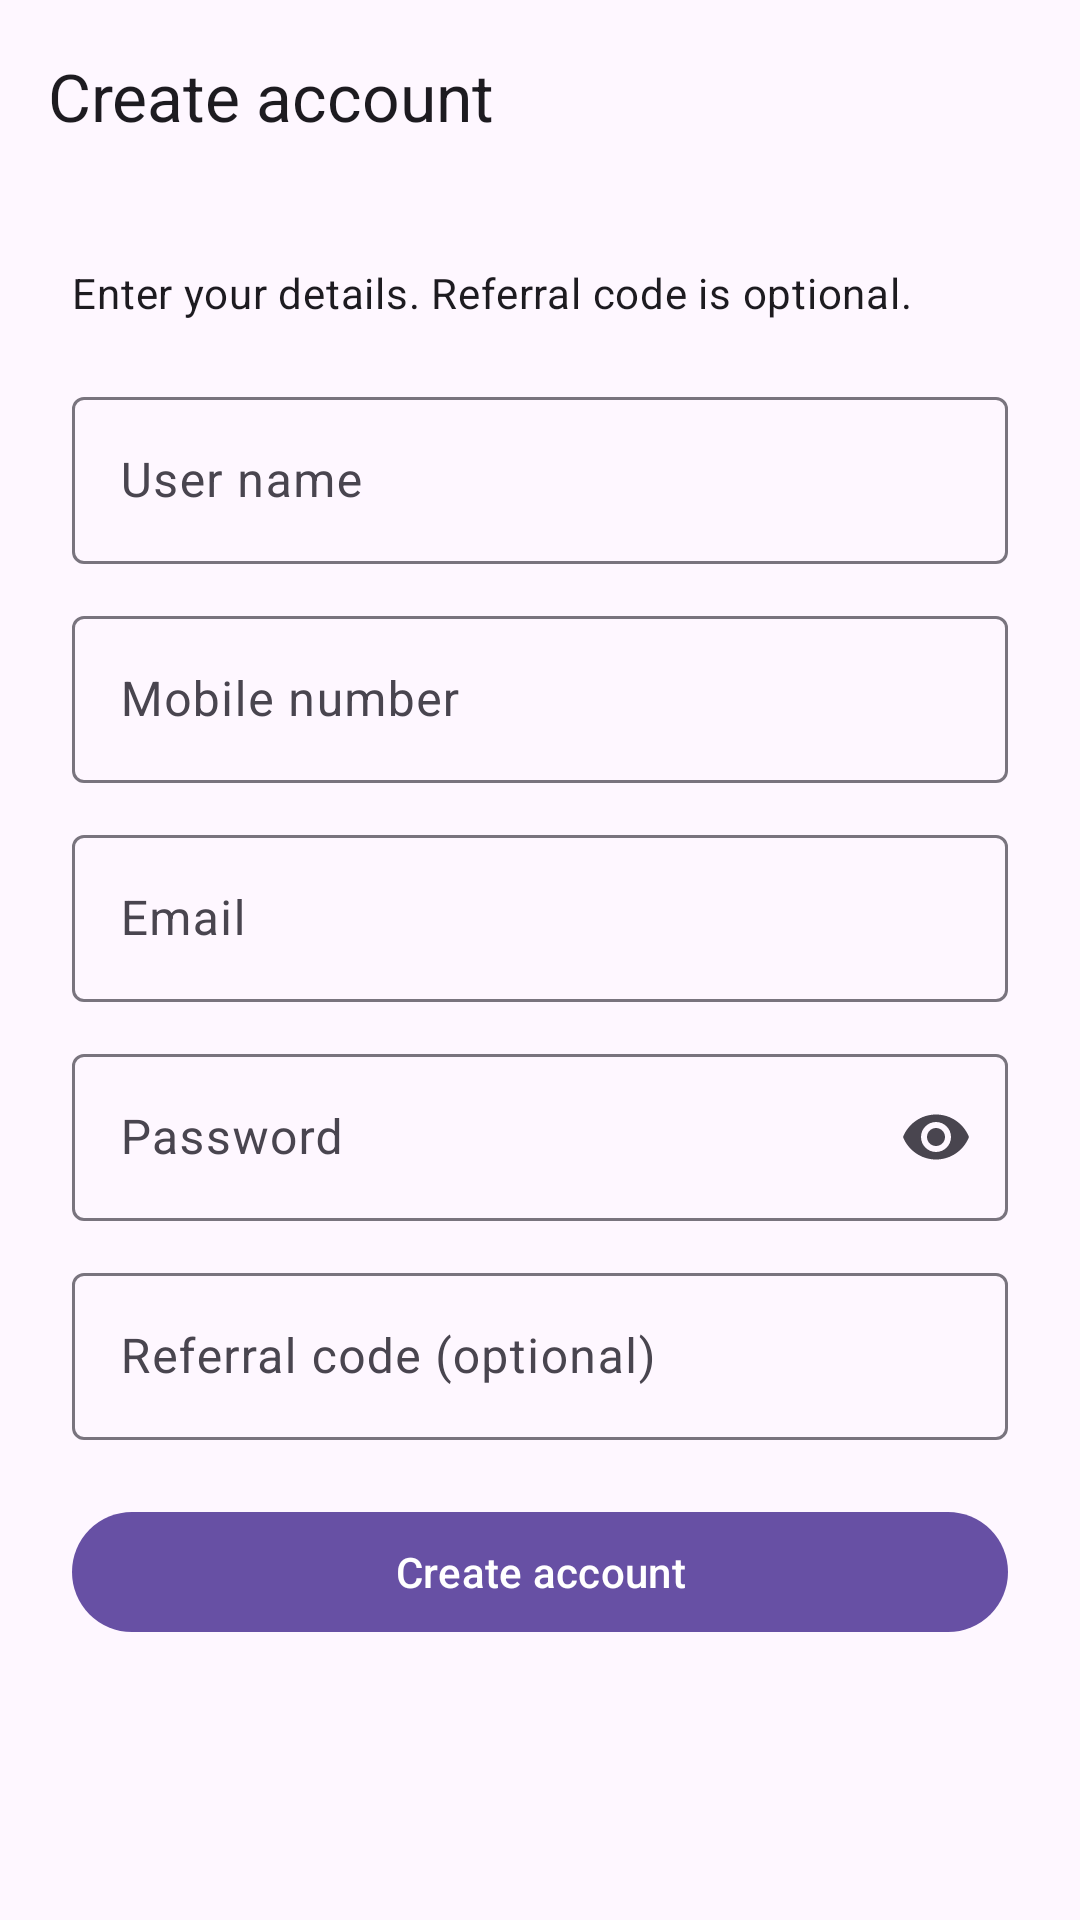

Reconstruct the res/layout file that produces this screen, plus the resources it refers to.
<!-- AndroidManifest.xml: application theme Theme.AutoReplyBot -->
<!-- res/layout/activity_register.xml -->
<?xml version="1.0" encoding="utf-8"?>
<LinearLayout xmlns:android="http://schemas.android.com/apk/res/android"
    xmlns:app="http://schemas.android.com/apk/res-auto"
    android:layout_width="match_parent"
    android:layout_height="match_parent"
    android:orientation="vertical">

    <com.google.android.material.appbar.MaterialToolbar
        android:id="@+id/toolbar"
        android:layout_width="match_parent"
        android:layout_height="wrap_content"
        app:navigationIcon="@drawable/ic_arrow_back_24"
        app:title="@string/register_title" />

    <FrameLayout
        android:layout_width="match_parent"
        android:layout_height="0dp"
        android:layout_weight="1">

        <ScrollView
            android:id="@+id/register_scroll"
            android:layout_width="match_parent"
            android:layout_height="match_parent"
            android:fillViewport="true">

            <LinearLayout
                android:id="@+id/register_root"
                android:layout_width="match_parent"
                android:layout_height="wrap_content"
                android:orientation="vertical"
                android:padding="24dp">

                <TextView
                    android:layout_width="match_parent"
                    android:layout_height="wrap_content"
                    android:paddingBottom="20dp"
                    android:text="@string/register_subtitle"
                    android:textAppearance="?attr/textAppearanceBodyMedium" />

                <com.google.android.material.textfield.TextInputLayout
                    android:layout_width="match_parent"
                    android:layout_height="wrap_content"
                    android:hint="@string/register_username">

                    <com.google.android.material.textfield.TextInputEditText
                        android:id="@+id/input_username"
                        android:layout_width="match_parent"
                        android:layout_height="wrap_content"
                        android:autofillHints="username"
                        android:inputType="textPersonName|textCapWords"
                        android:maxLength="80" />
                </com.google.android.material.textfield.TextInputLayout>

                <com.google.android.material.textfield.TextInputLayout
                    android:layout_width="match_parent"
                    android:layout_height="wrap_content"
                    android:layout_marginTop="12dp"
                    android:hint="@string/register_mobile">

                    <com.google.android.material.textfield.TextInputEditText
                        android:id="@+id/input_mobile"
                        android:layout_width="match_parent"
                        android:layout_height="wrap_content"
                        android:autofillHints="phone"
                        android:inputType="phone"
                        android:maxLength="20" />
                </com.google.android.material.textfield.TextInputLayout>

                <com.google.android.material.textfield.TextInputLayout
                    android:layout_width="match_parent"
                    android:layout_height="wrap_content"
                    android:layout_marginTop="12dp"
                    android:hint="@string/email">

                    <com.google.android.material.textfield.TextInputEditText
                        android:id="@+id/input_email"
                        android:layout_width="match_parent"
                        android:layout_height="wrap_content"
                        android:autofillHints="emailAddress"
                        android:inputType="textEmailAddress" />
                </com.google.android.material.textfield.TextInputLayout>

                <com.google.android.material.textfield.TextInputLayout
                    android:layout_width="match_parent"
                    android:layout_height="wrap_content"
                    android:layout_marginTop="12dp"
                    android:hint="@string/password"
                    app:endIconMode="password_toggle">

                    <com.google.android.material.textfield.TextInputEditText
                        android:id="@+id/input_password"
                        android:layout_width="match_parent"
                        android:layout_height="wrap_content"
                        android:autofillHints="newPassword"
                        android:inputType="textPassword" />
                </com.google.android.material.textfield.TextInputLayout>

                <com.google.android.material.textfield.TextInputLayout
                    android:layout_width="match_parent"
                    android:layout_height="wrap_content"
                    android:layout_marginTop="12dp"
                    android:hint="@string/register_referral">

                    <com.google.android.material.textfield.TextInputEditText
                        android:id="@+id/input_referral"
                        android:layout_width="match_parent"
                        android:layout_height="wrap_content"
                        android:inputType="text"
                        android:maxLength="40" />
                </com.google.android.material.textfield.TextInputLayout>

                <com.google.android.material.button.MaterialButton
                    android:id="@+id/button_create"
                    android:layout_width="match_parent"
                    android:layout_height="wrap_content"
                    android:layout_marginTop="20dp"
                    android:text="@string/create_account" />
            </LinearLayout>
        </ScrollView>

        <LinearLayout
            android:id="@+id/register_loading"
            android:layout_width="match_parent"
            android:layout_height="match_parent"
            android:gravity="center"
            android:orientation="vertical"
            android:visibility="gone">

            <ProgressBar
                style="?android:attr/progressBarStyleLarge"
                android:layout_width="wrap_content"
                android:layout_height="wrap_content" />
        </LinearLayout>
    </FrameLayout>
</LinearLayout>
<!-- resources referenced by this layout -->
<resources>
  <string name="create_account">Create account</string>
  <string name="email">Email</string>
  <string name="password">Password</string>
  <string name="register_mobile">Mobile number</string>
  <string name="register_referral">Referral code (optional)</string>
  <string name="register_subtitle">Enter your details. Referral code is optional.</string>
  <string name="register_title">Create account</string>
  <string name="register_username">User name</string>
  <style name="Theme.AutoReplyBot" parent="Base.Theme.AutoReplyBot" />
  <style name="Base.Theme.AutoReplyBot" parent="Theme.Material3.DayNight.NoActionBar">
          
          <item name="enableEdgeToEdge">false</item>
          <item name="android:windowDrawsSystemBarBackgrounds">true</item>
          <item name="android:statusBarColor">@color/app_status_bar</item>
          <item name="android:navigationBarColor">@color/app_navigation_bar</item>
          <item name="android:windowLightStatusBar">true</item>
      </style>
  <color name="app_status_bar">#FEF7FF</color>
  <color name="app_navigation_bar">#FEF7FF</color>
</resources>
